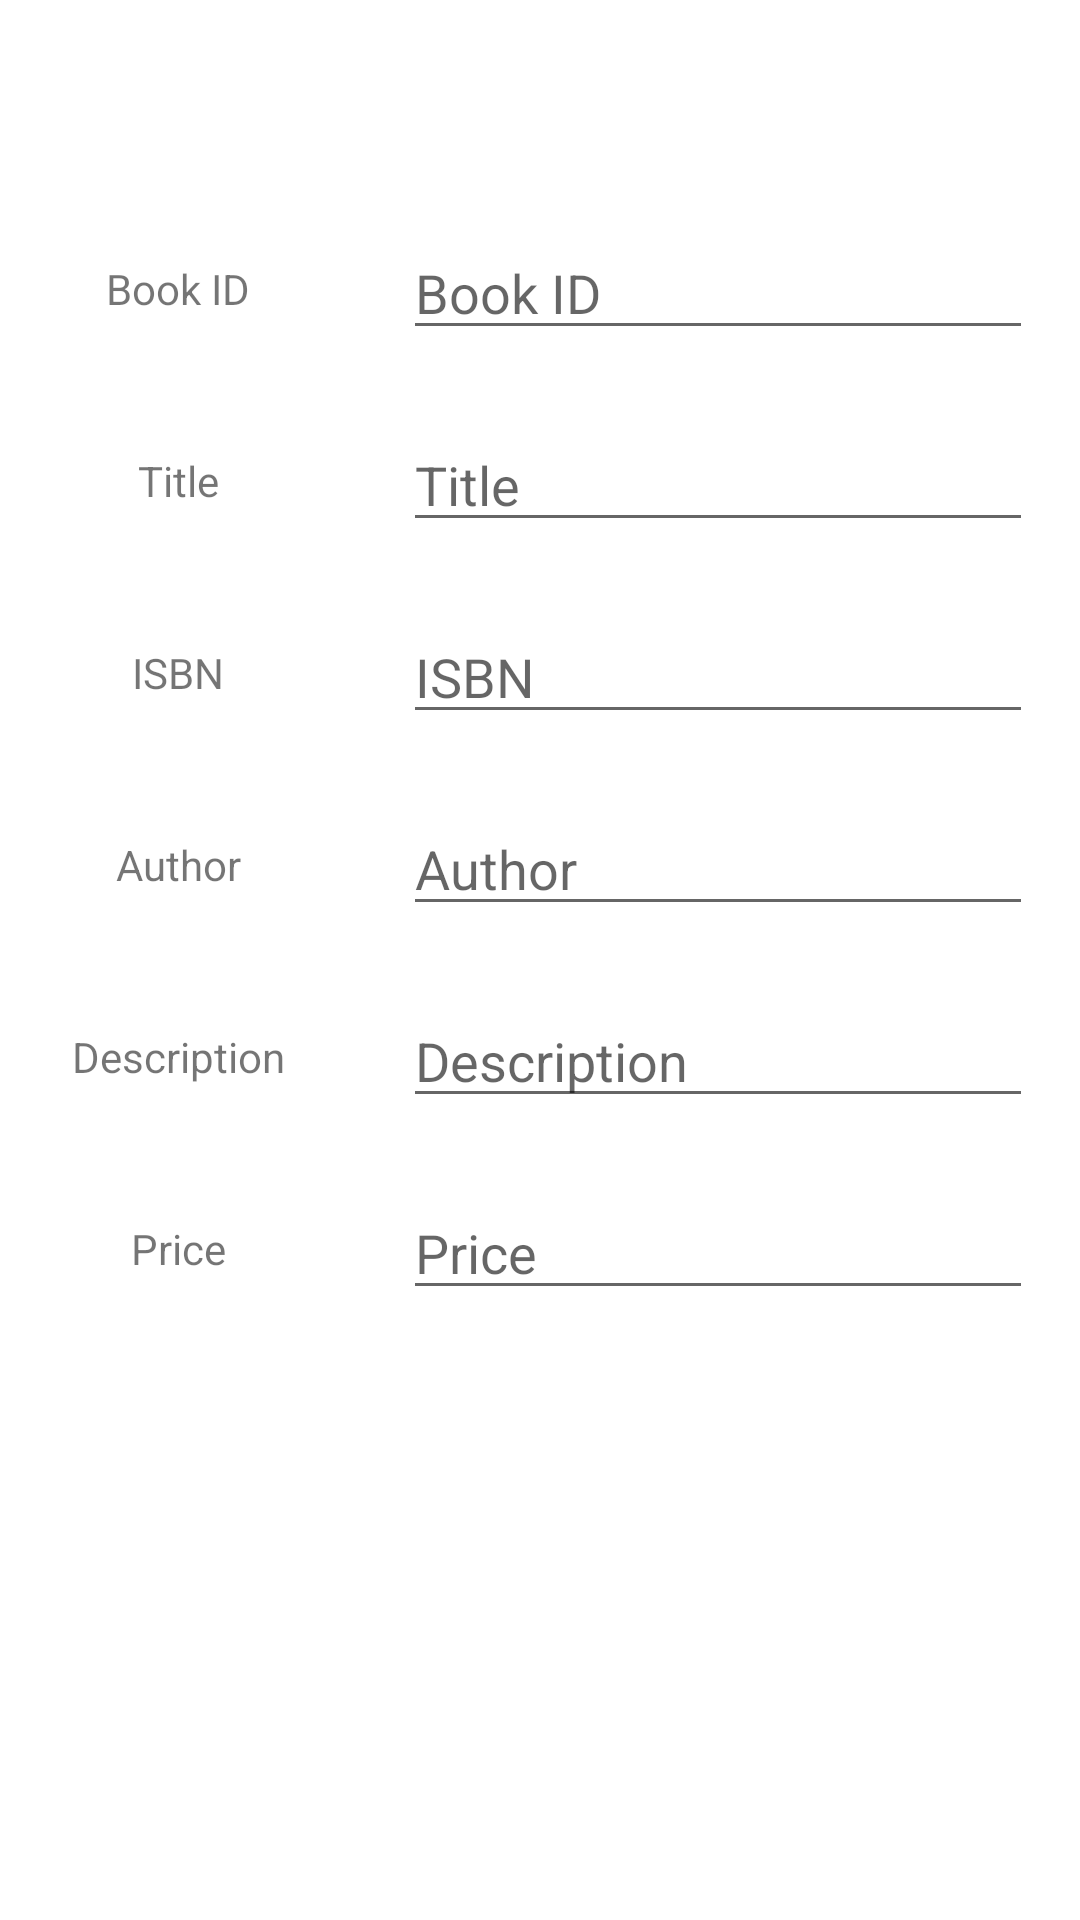

Write the Android layout XML for this screen, with the resource values it uses.
<!-- AndroidManifest.xml: application theme Theme.Lab5 -->
<!-- res/layout/activity_main.xml -->
<?xml version="1.0" encoding="utf-8"?>
<androidx.constraintlayout.widget.ConstraintLayout xmlns:android="http://schemas.android.com/apk/res/android"
    xmlns:app="http://schemas.android.com/apk/res-auto"
    xmlns:tools="http://schemas.android.com/tools"
    android:layout_width="match_parent"
    android:layout_height="match_parent"
    tools:context=".MainActivity">

    <TextView
        android:id="@+id/textViewTitle"
        android:layout_width="wrap_content"
        android:layout_height="wrap_content"
        android:text="Title"
        app:layout_constraintBottom_toTopOf="@+id/guideline3"
        app:layout_constraintEnd_toStartOf="@+id/guideline"
        app:layout_constraintStart_toStartOf="parent"
        app:layout_constraintTop_toTopOf="@+id/guideline2" />

    <TextView
        android:id="@+id/textViewISBN"
        android:layout_width="wrap_content"
        android:layout_height="wrap_content"
        android:text="ISBN"
        app:layout_constraintBottom_toTopOf="@+id/guideline4"
        app:layout_constraintEnd_toStartOf="@+id/guideline"
        app:layout_constraintStart_toStartOf="parent"
        app:layout_constraintTop_toTopOf="@+id/guideline3" />

    <TextView
        android:id="@+id/textViewAuthor"
        android:layout_width="wrap_content"
        android:layout_height="wrap_content"
        android:text="Author"
        app:layout_constraintBottom_toTopOf="@+id/guideline5"
        app:layout_constraintEnd_toStartOf="@+id/guideline"
        app:layout_constraintStart_toStartOf="parent"
        app:layout_constraintTop_toTopOf="@+id/guideline4" />

    <TextView
        android:id="@+id/textViewID"
        android:layout_width="wrap_content"
        android:layout_height="wrap_content"
        android:text="Book ID"
        app:layout_constraintBottom_toTopOf="@+id/guideline2"
        app:layout_constraintEnd_toStartOf="@+id/guideline"
        app:layout_constraintStart_toStartOf="parent"
        app:layout_constraintTop_toTopOf="@+id/guideline8" />

    <TextView
        android:id="@+id/textViewDescription"
        android:layout_width="wrap_content"
        android:layout_height="wrap_content"
        android:text="Description"
        app:layout_constraintBottom_toTopOf="@+id/guideline6"
        app:layout_constraintEnd_toStartOf="@+id/guideline"
        app:layout_constraintStart_toStartOf="parent"
        app:layout_constraintTop_toTopOf="@+id/guideline5" />

    <TextView
        android:id="@+id/textViewPrice"
        android:layout_width="wrap_content"
        android:layout_height="wrap_content"
        android:text="Price"
        app:layout_constraintBottom_toTopOf="@+id/guideline7"
        app:layout_constraintEnd_toStartOf="@+id/guideline"
        app:layout_constraintStart_toStartOf="parent"
        app:layout_constraintTop_toTopOf="@+id/guideline6" />

    <androidx.constraintlayout.widget.Guideline
        android:id="@+id/guideline8"
        android:layout_width="wrap_content"
        android:layout_height="wrap_content"
        android:orientation="horizontal"
        app:layout_constraintGuide_percent="0.10" />

    <androidx.constraintlayout.widget.Guideline
        android:id="@+id/guideline"
        android:layout_width="wrap_content"
        android:layout_height="wrap_content"
        android:orientation="vertical"
        app:layout_constraintGuide_percent="0.33" />

    <androidx.constraintlayout.widget.Guideline
        android:id="@+id/guideline2"
        android:layout_width="wrap_content"
        android:layout_height="wrap_content"
        android:orientation="horizontal"
        app:layout_constraintGuide_percent="0.2" />

    <androidx.constraintlayout.widget.Guideline
        android:id="@+id/guideline3"
        android:layout_width="wrap_content"
        android:layout_height="wrap_content"
        android:orientation="horizontal"
        app:layout_constraintGuide_percent="0.3" />

    <androidx.constraintlayout.widget.Guideline
        android:id="@+id/guideline4"
        android:layout_width="wrap_content"
        android:layout_height="wrap_content"
        android:orientation="horizontal"
        app:layout_constraintGuide_percent="0.4" />

    <androidx.constraintlayout.widget.Guideline
        android:id="@+id/guideline5"
        android:layout_width="wrap_content"
        android:layout_height="wrap_content"
        android:orientation="horizontal"
        app:layout_constraintGuide_percent="0.5" />

    <androidx.constraintlayout.widget.Guideline
        android:id="@+id/guideline6"
        android:layout_width="wrap_content"
        android:layout_height="wrap_content"
        android:orientation="horizontal"
        app:layout_constraintGuide_percent="0.6" />

    <androidx.constraintlayout.widget.Guideline
        android:id="@+id/guideline7"
        android:layout_width="wrap_content"
        android:layout_height="wrap_content"
        android:orientation="horizontal"
        app:layout_constraintGuide_percent="0.7" />

    <EditText
        android:id="@+id/editTextBookID"
        android:layout_width="wrap_content"
        android:layout_height="wrap_content"
        android:ems="10"
        android:hint="Book ID"
        android:inputType="textPersonName"
        app:layout_constraintBottom_toTopOf="@+id/guideline2"
        app:layout_constraintEnd_toEndOf="parent"
        app:layout_constraintStart_toStartOf="@+id/guideline"
        app:layout_constraintTop_toTopOf="@+id/guideline8" />

    <EditText
        android:id="@+id/editTextTitle"
        android:layout_width="wrap_content"
        android:layout_height="wrap_content"
        android:ems="10"
        android:hint="Title"
        android:inputType="textPersonName"
        app:layout_constraintBottom_toTopOf="@+id/guideline3"
        app:layout_constraintEnd_toEndOf="parent"
        app:layout_constraintStart_toStartOf="@+id/guideline"
        app:layout_constraintTop_toTopOf="@+id/guideline2" />

    <EditText
        android:id="@+id/editTextISBN"
        android:layout_width="wrap_content"
        android:layout_height="wrap_content"
        android:ems="10"
        android:hint="ISBN"
        android:inputType="number"
        app:layout_constraintBottom_toTopOf="@+id/guideline4"
        app:layout_constraintEnd_toEndOf="parent"
        app:layout_constraintStart_toStartOf="@+id/guideline"
        app:layout_constraintTop_toTopOf="@+id/guideline3" />

    <EditText
        android:id="@+id/editTextAuthor"
        android:layout_width="wrap_content"
        android:layout_height="wrap_content"
        android:ems="10"
        android:hint="Author"
        android:inputType="textPersonName"
        app:layout_constraintBottom_toTopOf="@+id/guideline5"
        app:layout_constraintEnd_toEndOf="parent"
        app:layout_constraintStart_toStartOf="@+id/guideline"
        app:layout_constraintTop_toTopOf="@+id/guideline4" />

    <EditText
        android:id="@+id/editTextDescription"
        android:layout_width="wrap_content"
        android:layout_height="wrap_content"
        android:ems="10"
        android:hint="Description"
        android:inputType="textPersonName"
        app:layout_constraintBottom_toTopOf="@+id/guideline6"
        app:layout_constraintEnd_toEndOf="parent"
        app:layout_constraintStart_toStartOf="@+id/guideline"
        app:layout_constraintTop_toTopOf="@+id/guideline5" />

    <EditText
        android:id="@+id/editTextPrice"
        android:layout_width="wrap_content"
        android:layout_height="wrap_content"
        android:ems="10"
        android:hint="Price"
        android:inputType="number"
        app:layout_constraintBottom_toTopOf="@+id/guideline7"
        app:layout_constraintEnd_toEndOf="parent"
        app:layout_constraintStart_toStartOf="@+id/guideline"
        app:layout_constraintTop_toTopOf="@+id/guideline6" />

    <FrameLayout
        android:id="@+id/frame1"
        android:layout_width="match_parent"
        android:layout_height="match_parent"
        android:layout_marginTop="360dp"
        app:layout_constraintBottom_toBottomOf="parent"
        app:layout_constraintEnd_toEndOf="parent"
        app:layout_constraintStart_toStartOf="parent"
        app:layout_constraintTop_toTopOf="parent">

    </FrameLayout>

</androidx.constraintlayout.widget.ConstraintLayout>
<!-- resources referenced by this layout -->
<resources>
  <style name="Theme.Lab5" parent="Theme.MaterialComponents.DayNight.NoActionBar">
          
          <item name="colorPrimary">@color/purple_500</item>
          <item name="colorPrimaryVariant">@color/purple_700</item>
          <item name="colorOnPrimary">@color/white</item>
          
          <item name="colorSecondary">@color/teal_200</item>
          <item name="colorSecondaryVariant">@color/teal_700</item>
          <item name="colorOnSecondary">@color/black</item>
          
          <item name="android:statusBarColor">?attr/colorPrimaryVariant</item>
          
      </style>
  <!-- not gathered from this repository: default colours our renderer supplied (Android Studio template values) -->
  <color name="purple_500">#FF6200EE</color>
  <color name="purple_700">#FF3700B3</color>
  <color name="teal_200">#FF03DAC5</color>
  <color name="teal_700">#FF018786</color>
  <color name="black">#FF000000</color>
  <color name="white">#FFFFFFFF</color>
</resources>
